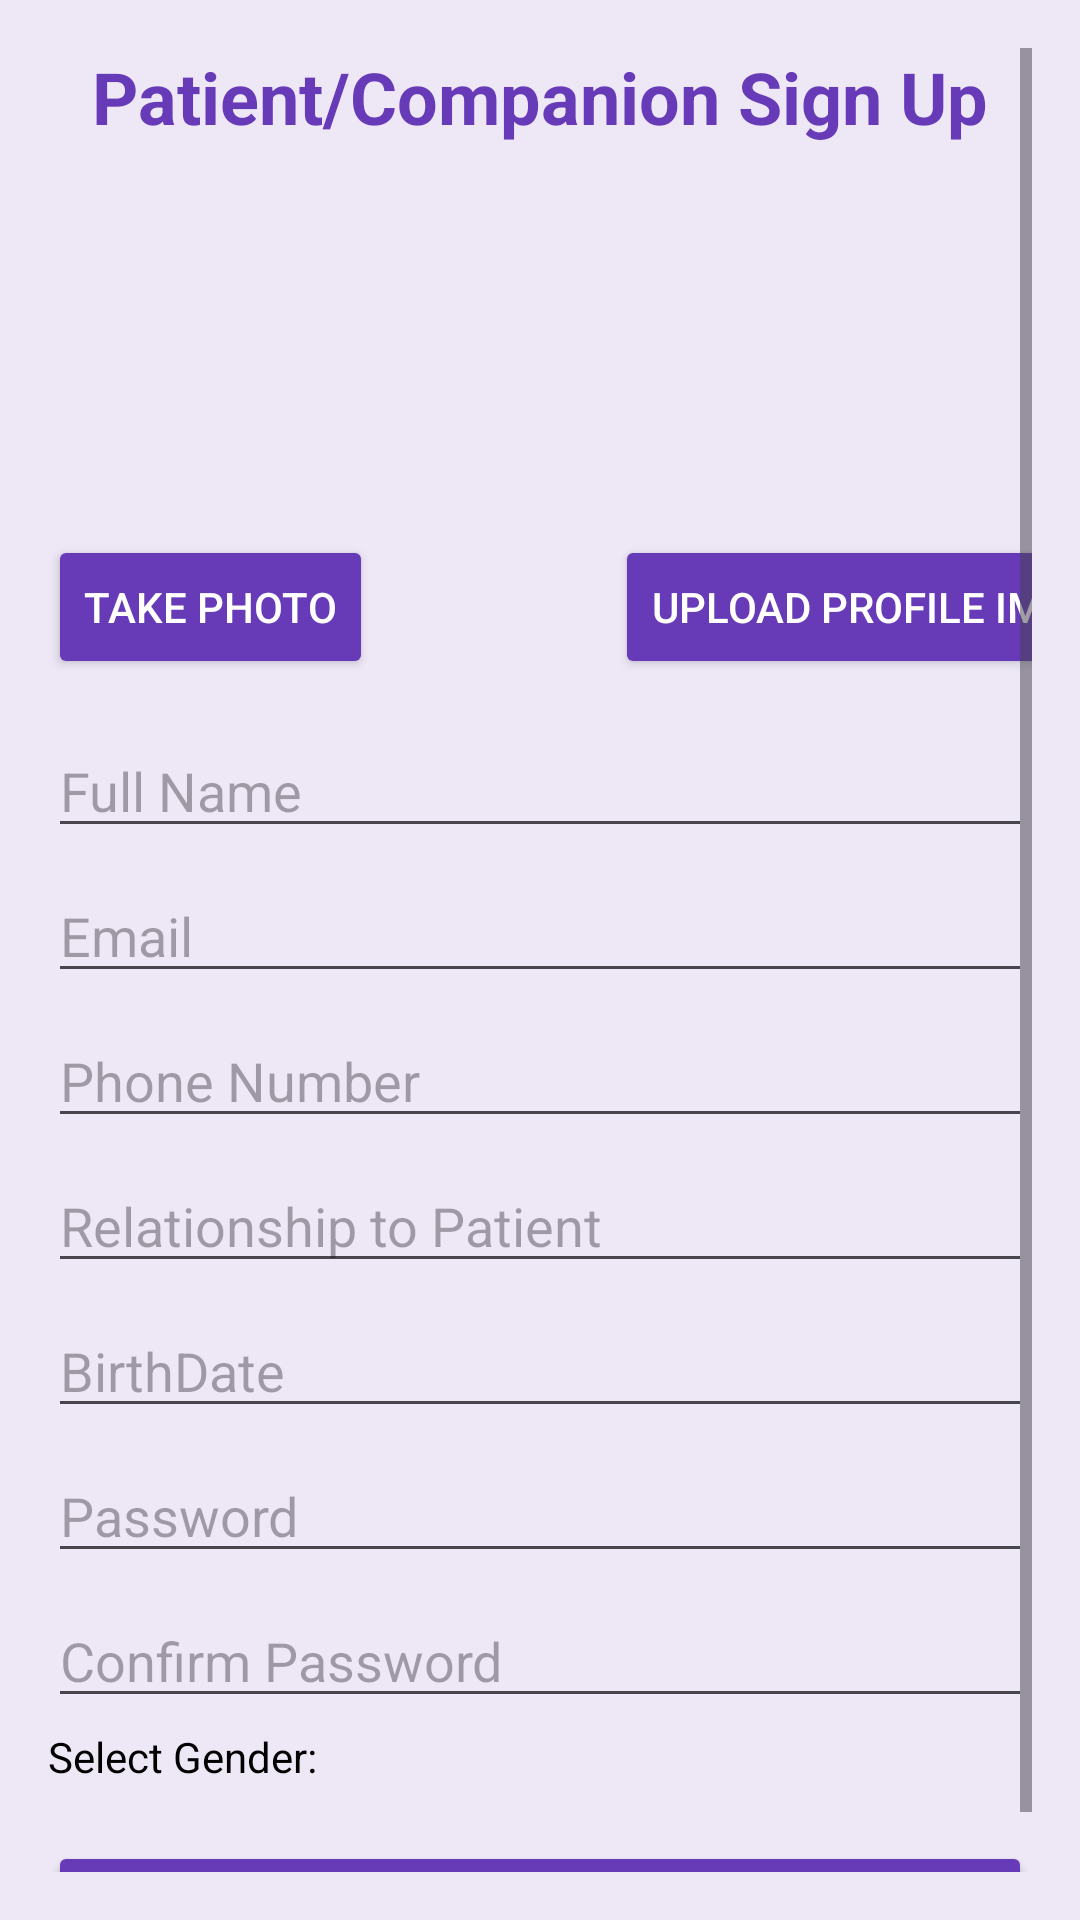

The Android layout XML behind this screen, and the referenced resources:
<!-- AndroidManifest.xml: application theme Theme.Zheimer -->
<!-- res/layout/activity_patient_sign_up.xml -->
<?xml version="1.0" encoding="utf-8"?>
<ScrollView xmlns:android="http://schemas.android.com/apk/res/android"
    android:layout_width="match_parent"
    android:layout_height="match_parent"
    android:padding="16dp"
    android:background="#EDE7F6">

    <LinearLayout
        android:layout_width="match_parent"
        android:layout_height="wrap_content"
        android:orientation="vertical">

        <ImageView
            android:id="@+id/back_arrow"
            android:layout_width="wrap_content"
            android:layout_height="wrap_content"
            android:src="@drawable/ic_back_arrow"
            android:contentDescription="Back"
            android:layout_gravity="start"
            android:clickable="true"
            android:focusable="true" />

        <TextView
            android:layout_width="wrap_content"
            android:layout_height="wrap_content"
            android:text="Patient/Companion Sign Up"
            android:textSize="24sp"
            android:textColor="#673AB7"
            android:layout_gravity="center"
            android:paddingBottom="15dp"
            android:textStyle="bold" />

        <ImageView
            android:id="@+id/profile_image"
            android:layout_width="100dp"
            android:layout_height="100dp"
            android:layout_gravity="center"
            android:src="@drawable/ic_profilephoto"
            android:contentDescription="Profile Image"
            android:layout_marginBottom="15dp" />

        <RelativeLayout
            android:layout_width="380dp"
            android:layout_height="wrap_content"
            android:orientation="horizontal">

            <Button
                android:id="@+id/upload_image_button"
                android:layout_width="wrap_content"
                android:layout_height="wrap_content"
                android:layout_alignParentEnd="true"
                android:layout_marginEnd="9dp"
                android:backgroundTint="#673AB7"
                android:foregroundGravity="center"
                android:gravity="center"
                android:text="Upload Profile Image"
                android:textColor="#FFFFFF" />


            <Button
                android:id="@+id/take_photo_button"
                android:layout_width="wrap_content"
                android:layout_height="wrap_content"
                android:backgroundTint="#673AB7"
                android:foregroundGravity="center"
                android:gravity="center"
                android:text="Take Photo"
                android:textColor="#FFFFFF" />

        </RelativeLayout>

        <EditText
            android:id="@+id/patient_name"
            android:layout_width="match_parent"
            android:layout_height="wrap_content"
            android:hint="Full Name"
            android:layout_marginTop="15dp"
            android:inputType="textPersonName" />

        <EditText
            android:id="@+id/patient_email"
            android:layout_width="match_parent"
            android:layout_height="wrap_content"
            android:hint="Email"
            android:layout_marginTop="7dp"
            android:inputType="textEmailAddress" />

        <EditText
            android:id="@+id/patient_phone"
            android:layout_width="match_parent"
            android:layout_height="wrap_content"
            android:hint="Phone Number"
            android:layout_marginTop="7dp"
            android:inputType="phone" />

        <EditText
            android:id="@+id/patient_relationship"
            android:layout_width="match_parent"
            android:layout_height="wrap_content"
            android:hint="Relationship to Patient"
            android:layout_marginTop="7dp"
            android:inputType="text" />

        <EditText
            android:id="@+id/patient_birthdate"
            android:layout_width="match_parent"
            android:layout_height="wrap_content"
            android:hint="BirthDate"
            android:layout_marginTop="7dp"
            android:inputType="date" />

        <EditText
            android:id="@+id/patient_password"
            android:layout_width="match_parent"
            android:layout_height="wrap_content"
            android:hint="Password"
            android:layout_marginTop="7dp"
            android:inputType="textPassword" />

        <EditText
            android:id="@+id/patient_confirm_password"
            android:layout_width="match_parent"
            android:layout_height="wrap_content"
            android:hint="Confirm Password"
            android:layout_marginTop="7dp"
            android:inputType="textPassword" />

        <RelativeLayout
            android:layout_width="match_parent"
            android:layout_height="wrap_content"
            android:orientation="horizontal">

            <TextView
                android:id="@+id/gender_hint"
                android:layout_width="wrap_content"
                android:layout_height="wrap_content"
                android:text="Select Gender:"
                android:layout_alignParentStart="true"
                android:layout_centerVertical="true"
                android:layout_marginEnd="8dp"
                android:textColor="#000000"/>

            <Switch
                android:id="@+id/toggleSwitch"
                android:layout_width="wrap_content"
                android:layout_height="wrap_content"
                android:layout_gravity="start"
                android:layout_marginTop="7dp"
                android:layout_toEndOf="@id/gender_hint"
                android:background="@android:color/transparent"
                android:thumb="@drawable/switch_thumb"
                android:track="@drawable/switch_track" />

        </RelativeLayout>

        <Button
            android:id="@+id/patient_sign_up_button"
            android:layout_width="match_parent"
            android:layout_height="wrap_content"
            android:text="Sign Up"
            android:textStyle="bold"
            android:textSize="20sp"
            android:layout_marginTop="15dp"
            android:backgroundTint="#673AB7"
            android:textColor="#FFFFFF" />

        <ProgressBar
            android:id="@+id/register_progress"
            android:layout_width="match_parent"
            android:layout_height="match_parent"
            android:scaleX="0.3"
            android:scaleY="0.3"
            android:visibility="gone"
            android:layout_gravity="center"
            android:foregroundGravity="center"/>

    </LinearLayout>
</ScrollView>
<!-- resources referenced by this layout -->
<resources>
  <!-- drawable switch_thumb (drawable) -->
  <?xml version="1.0" encoding="utf-8"?>
  <selector xmlns:android="http://schemas.android.com/apk/res/android">
      <item android:drawable="@drawable/ic_male" android:state_checked="true" />
      <item android:drawable="@drawable/ic_female" />
  </selector>
  <!-- drawable switch_track (drawable) -->
  <?xml version="1.0" encoding="utf-8"?>
  <selector xmlns:android="http://schemas.android.com/apk/res/android">
      <item android:drawable="@drawable/blue_background" android:state_checked="true" />
      <item android:drawable="@drawable/red_background" />
  
  </selector>
  <style name="Theme.Zheimer" parent="Base.Theme.Zheimer" />
  <!-- drawable ic_male (drawable) -->
  <?xml version="1.0" encoding="utf-8"?>
  <selector xmlns:android="http://schemas.android.com/apk/res/android">
      <vector xmlns:android="http://schemas.android.com/apk/res/android"
          android:width="24dp"
          android:height="24dp"
          android:viewportWidth="24.0"
          android:viewportHeight="24.0">
          <path
              android:fillColor="#FFE500"
              android:pathData="M12,2C7.03,2 3,6.03 3,11C3,15.97 12,22 12,22C12,22 21,15.97 21,11C21,6.03 16.97,2 12,2M12,13C10.34,13 9,11.66 9,10C9,8.34 10.34,7 12,7C13.66,7 15,8.34 15,10C15,11.66 13.66,13 12,13Z" />
      </vector>
  
  </selector>
  <!-- drawable ic_female (drawable) -->
  <?xml version="1.0" encoding="utf-8"?>
  <selector xmlns:android="http://schemas.android.com/apk/res/android">
      <vector xmlns:android="http://schemas.android.com/apk/res/android"
          android:width="24dp"
          android:height="24dp"
          android:viewportWidth="24.0"
          android:viewportHeight="24.0">
          <path
              android:fillColor="#000000"
              android:pathData="M12,2C7.03,2 3,6.03 3,11C3,15.97 12,22 12,22C12,22 21,15.97 21,11C21,6.03 16.97,2 12,2M12,13C10,13 8.93,12.24 8.2,11L15.8,11C15.07,12.24 14,13 12,13M12,7C13.66,7 15,8.34 15,10C15,11.66 13.66,13 12,13C10.34,13 9,11.66 9,10C9,8.34 10.34,7 12,7Z" />
      </vector>
  </selector>
  <!-- drawable blue_background (drawable) -->
  <?xml version="1.0" encoding="utf-8"?>
  <shape xmlns:android="http://schemas.android.com/apk/res/android"
      android:shape="rectangle">
      <solid android:color="@color/blue" />
      <corners android:radius="280dp" /> 
  </shape>
  <!-- drawable red_background (drawable) -->
  <?xml version="1.0" encoding="utf-8"?>
  <shape xmlns:android="http://schemas.android.com/apk/res/android"
      android:shape="rectangle">
      <solid android:color="@color/red" />
      <corners android:radius="280dp" /> 
  </shape>
  <style name="Base.Theme.Zheimer" parent="Theme.Material3.DayNight.NoActionBar">
          
           <item name="colorPrimary">@color/purple</item>
          <item name="colorPrimaryVariant">@color/purple</item>
      </style>
  <color name="blue">#1F96DB</color>
  <color name="red">#DC4444</color>
  <color name="purple">#8c279f</color>
</resources>
